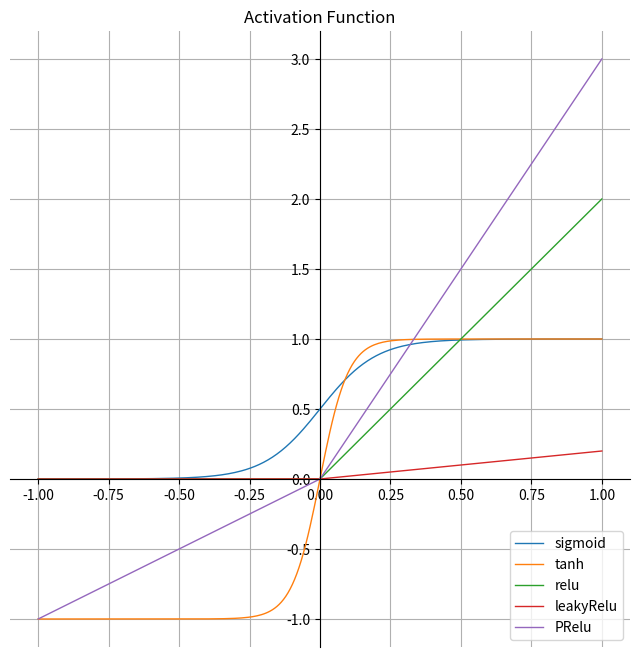

Python code for this plot:
import os
import matplotlib.pyplot as plt
import numpy as np
import math

def Sigmoid(x):
    # Sigmoid = lambda x: 1 / (1 + np.exp(-x))
    return 1 / (1 + np.exp(-x))

def HyperbolicTangent(x):
    # return 2 / (1 + np.exp(-2 * x)) - 1
    return 2 * Sigmoid(2 * x) -1

def Relu(x):
    return np.maximum(x, 0)

def LeakyRelu(x):
    return np.maximum(x * 0.01, 0)

def PRelu(x):
    alpha = 3
    return np.maximum(x * alpha, x)

def ELU(x):
    return 0

def EachFunctinGraph() :
    return 0

def MergeFunctionGraph(**kwarg):
    plt.figure(figsize=(8, 8))

    for key, value in kwarg.items():
        plt.plot(x, value, label=key, linewidth='1.0', linestyle="-")

    plt.grid(True)
    plt.title('Activation Function')
    plt.legend(loc='lower right')
    '''
    Equation Display
    # plt.text(4, 0.8, eq, fontsize=15)
    '''

    ax = plt.gca()
    ax.spines['right'].set_color('none')
    ax.spines['top'].set_color('none')
    ax.xaxis.set_ticks_position('bottom')
    ax.spines['bottom'].set_position(('data',0))
    ax.yaxis.set_ticks_position('left')
    ax.spines['left'].set_position(('data',0))

    plt.show()

def test(**kwarg):
    for key, value in kwarg.items():
        print(key)
        print(value)

if __name__ == '__main__':
    x = np.linspace(-10, 10, 256, endpoint=True)

    '''
    latex equation
    sigmoid_eq =  r'$\sigma(x)=\frac{1}{1+e^{-x}}$'
    tanh_eq =  r'$\tanh (x)=\frac{2}{1+e^{-2 x}}-1$'
    '''

    sigmoid = Sigmoid(x)
    tanh = HyperbolicTangent(x)

    x = np.linspace(-2, 2, 256, endpoint=True)
    relu = Relu(x)
    x = np.linspace(-20, 20, 256, endpoint=True)
    leaky_relu = LeakyRelu(x)
    x = np.linspace(-1, 1, 256, endpoint=True)
    p_relu = PRelu(x)

    '''
    Overall Activation Function Visualization
    '''
    MergeFunctionGraph(sigmoid=sigmoid, tanh=tanh, relu=relu, leakyRelu=leaky_relu, PRelu=p_relu)
